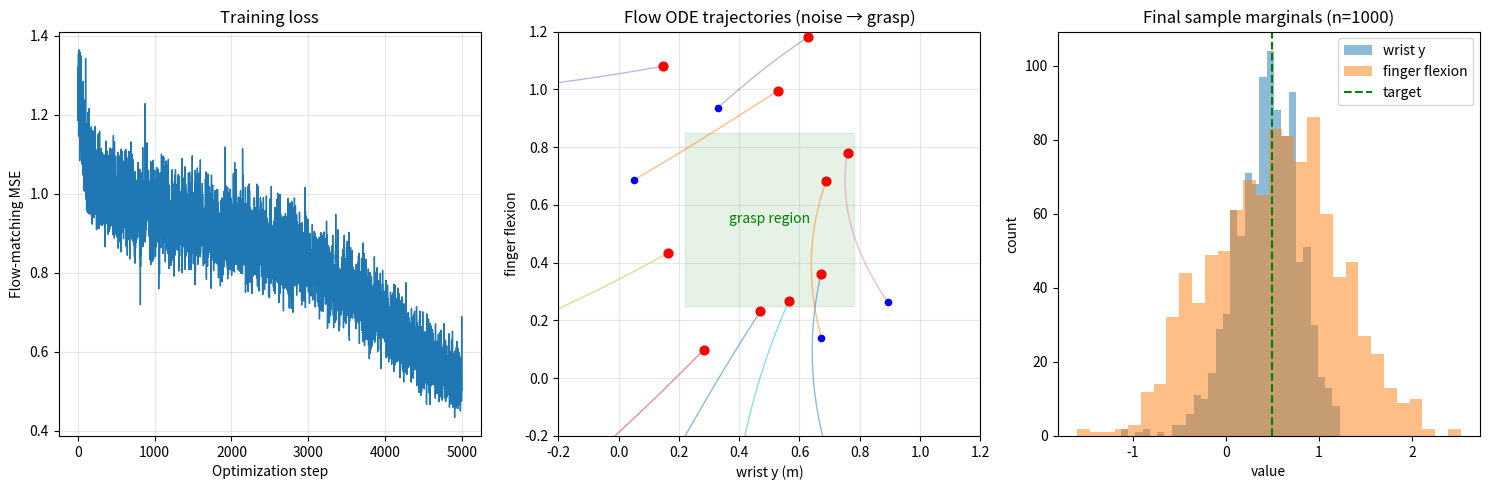

The matplotlib source for this figure:
"""
HUG mechanism probe: rectified-flow matching ODE for MANO grasp generation.

HUG's grasp state x = [translation (3), wrist rotation 6D (6), finger joints 6D
(90)] is 99-dimensional. Training uses the rectified-flow objective:

    x_t = (1 - t) * x_0 + t * eps,      v_target = eps - x_0

and inference integrates the learned velocity field from t=1 (noise) to t=0
(data) with Euler steps.

This probe demonstrates the ODE on a toy 2D grasp subspace (e.g. wrist y and
finger flexion) using a tiny MLP implemented in NumPy. No PyTorch, MANO, or
real data is required.
"""

from pathlib import Path

import matplotlib.pyplot as plt
import numpy as np


def relu(x: np.ndarray) -> np.ndarray:
    return np.maximum(x, 0)


def silu(x: np.ndarray) -> np.ndarray:
    return x / (1.0 + np.exp(-x))


class TinyVelocityMLP:
    """Minimal velocity net v(x, t) for the 2D toy problem."""

    def __init__(self, dim: int = 2, seed: int = 0):
        rng = np.random.default_rng(seed)
        self.dim = dim
        self.W1 = rng.normal(0, 0.1, size=(dim + 1, 64))
        self.b1 = np.zeros(64)
        self.W2 = rng.normal(0, 0.1, size=(64, 64))
        self.b2 = np.zeros(64)
        self.W3 = rng.normal(0, 0.1, size=(64, dim))
        self.b3 = np.zeros(dim)

    def forward(self, x: np.ndarray, t: np.ndarray) -> np.ndarray:
        # x: (B, dim); t: (B,)
        inp = np.concatenate([x, t[:, None]], axis=-1)
        h = silu(inp @ self.W1 + self.b1)
        h = silu(h @ self.W2 + self.b2)
        return h @ self.W3 + self.b3

    def parameters(self):
        return [self.W1, self.b1, self.W2, self.b2, self.W3, self.b3]


def sample_targets(n: int, rng: np.random.Generator) -> np.ndarray:
    """Sample synthetic target grasps clustered around the object surface."""
    mode = rng.integers(0, 2, size=n)
    x = np.zeros((n, 2), dtype=np.float32)
    x[:, 0] = rng.normal(0.5, 0.05, size=n)
    flex_mean = np.where(mode == 0, 0.75, 0.35).astype(np.float32)
    x[:, 1] = flex_mean + rng.normal(0.0, 0.06, size=n).astype(np.float32)
    return x


def train_velocity_model(
    model: TinyVelocityMLP,
    n_steps: int = 5000,
    batch_size: int = 256,
    lr: float = 5e-3,
) -> list[float]:
    rng = np.random.default_rng(7)
    losses = []
    for step in range(n_steps):
        x0 = sample_targets(batch_size, rng)
        eps = rng.standard_normal(x0.shape).astype(np.float32)
        t = rng.random(batch_size).astype(np.float32)
        tt = t[:, None]
        xt = (1 - tt) * x0 + tt * eps
        v_target = eps - x0
        v_pred = model.forward(xt, t)

        # Backprop through the network manually.
        loss = float(np.mean((v_pred - v_target) ** 2))
        losses.append(loss)

        grad_out = (2.0 / (batch_size * model.dim)) * (v_pred - v_target)
        # Layer 3
        inp = np.concatenate([xt, t[:, None]], axis=-1)
        h1 = silu(inp @ model.W1 + model.b1)
        h2 = silu(h1 @ model.W2 + model.b2)
        dW3 = h2.T @ grad_out
        db3 = grad_out.sum(axis=0)
        grad_h2 = grad_out @ model.W3.T
        grad_h2 *= h2 * (1 - np.exp(-h2) / (1 + np.exp(-h2)) ** 2)  # silu derivative
        # Layer 2
        dW2 = h1.T @ grad_h2
        db2 = grad_h2.sum(axis=0)
        grad_h1 = grad_h2 @ model.W2.T
        sig = 1 / (1 + np.exp(-h1))
        grad_h1 *= sig * (1 + h1 * (1 - sig))  # silu derivative
        # Layer 1
        dW1 = inp.T @ grad_h1
        db1 = grad_h1.sum(axis=0)

        for dW, W in zip([dW1, db1, dW2, db2, dW3, db3], model.parameters()):
            W -= lr * dW

        if step % 1000 == 0:
            print(f"step {step:5d}  loss {loss:.4f}")
    return losses


def sample_ode(
    model: TinyVelocityMLP,
    n_samples: int,
    n_steps: int = 50,
) -> tuple[np.ndarray, list[np.ndarray]]:
    """Euler integration from t=1 to t=0."""
    rng = np.random.default_rng(99)
    x = rng.standard_normal((n_samples, model.dim)).astype(np.float32)
    dt = 1.0 / n_steps
    trajectory = [x.copy()]
    for i in reversed(range(n_steps)):
        t = np.full((n_samples,), (i + 1) * dt, dtype=np.float32)
        v = model.forward(x, t)
        x = x - v * dt
        trajectory.append(x.copy())
    return x, trajectory


def main():
    print("Training toy flow-matching model (NumPy)...")
    model = TinyVelocityMLP(dim=2, seed=0)
    losses = train_velocity_model(model)

    print("\nSampling trajectories...")
    _, traj = sample_ode(model, n_samples=12, n_steps=50)
    traj = np.stack(traj, axis=0)  # (T+1, B, 2)

    x_large, _ = sample_ode(model, n_samples=1000, n_steps=50)

    fig, axes = plt.subplots(1, 3, figsize=(15, 5))

    # Training loss.
    ax = axes[0]
    ax.plot(losses, lw=1)
    ax.set_xlabel("Optimization step")
    ax.set_ylabel("Flow-matching MSE")
    ax.set_title("Training loss")
    ax.grid(True, alpha=0.3)

    # Trajectories in state space.
    ax = axes[1]
    for i in range(traj.shape[1]):
        ax.plot(traj[:, i, 0], traj[:, i, 1], alpha=0.5, lw=1)
        ax.scatter(traj[0, i, 0], traj[0, i, 1], c="blue", s=20, zorder=3)
        ax.scatter(traj[-1, i, 0], traj[-1, i, 1], c="red", s=40, zorder=3)
    ax.axhspan(0.25, 0.85, xmin=0.3, xmax=0.7, color="green", alpha=0.1)
    ax.text(0.5, 0.55, "grasp region", ha="center", va="center", color="green")
    ax.set_xlabel("wrist y (m)")
    ax.set_ylabel("finger flexion")
    ax.set_title("Flow ODE trajectories (noise → grasp)")
    ax.set_xlim(-0.2, 1.2)
    ax.set_ylim(-0.2, 1.2)
    ax.grid(True, alpha=0.3)

    # Marginal distribution of final samples.
    ax = axes[2]
    ax.hist(x_large[:, 0], bins=30, alpha=0.5, label="wrist y")
    ax.hist(x_large[:, 1], bins=30, alpha=0.5, label="finger flexion")
    ax.axvline(0.5, color="green", linestyle="--", label="target")
    ax.set_xlabel("value")
    ax.set_ylabel("count")
    ax.set_title("Final sample marginals (n=1000)")
    ax.legend()

    fig.tight_layout()
    out_dir = Path("runs/2026-06-17-aceego-actworld-motionvla/assets")
    out_dir.mkdir(parents=True, exist_ok=True)
    out_path = out_dir / "hug_flow_matching_probe.png"
    fig.savefig(out_path, dpi=150, bbox_inches="tight")
    print(f"\nSaved visualization: {out_path.resolve()}")


if __name__ == "__main__":
    main()
